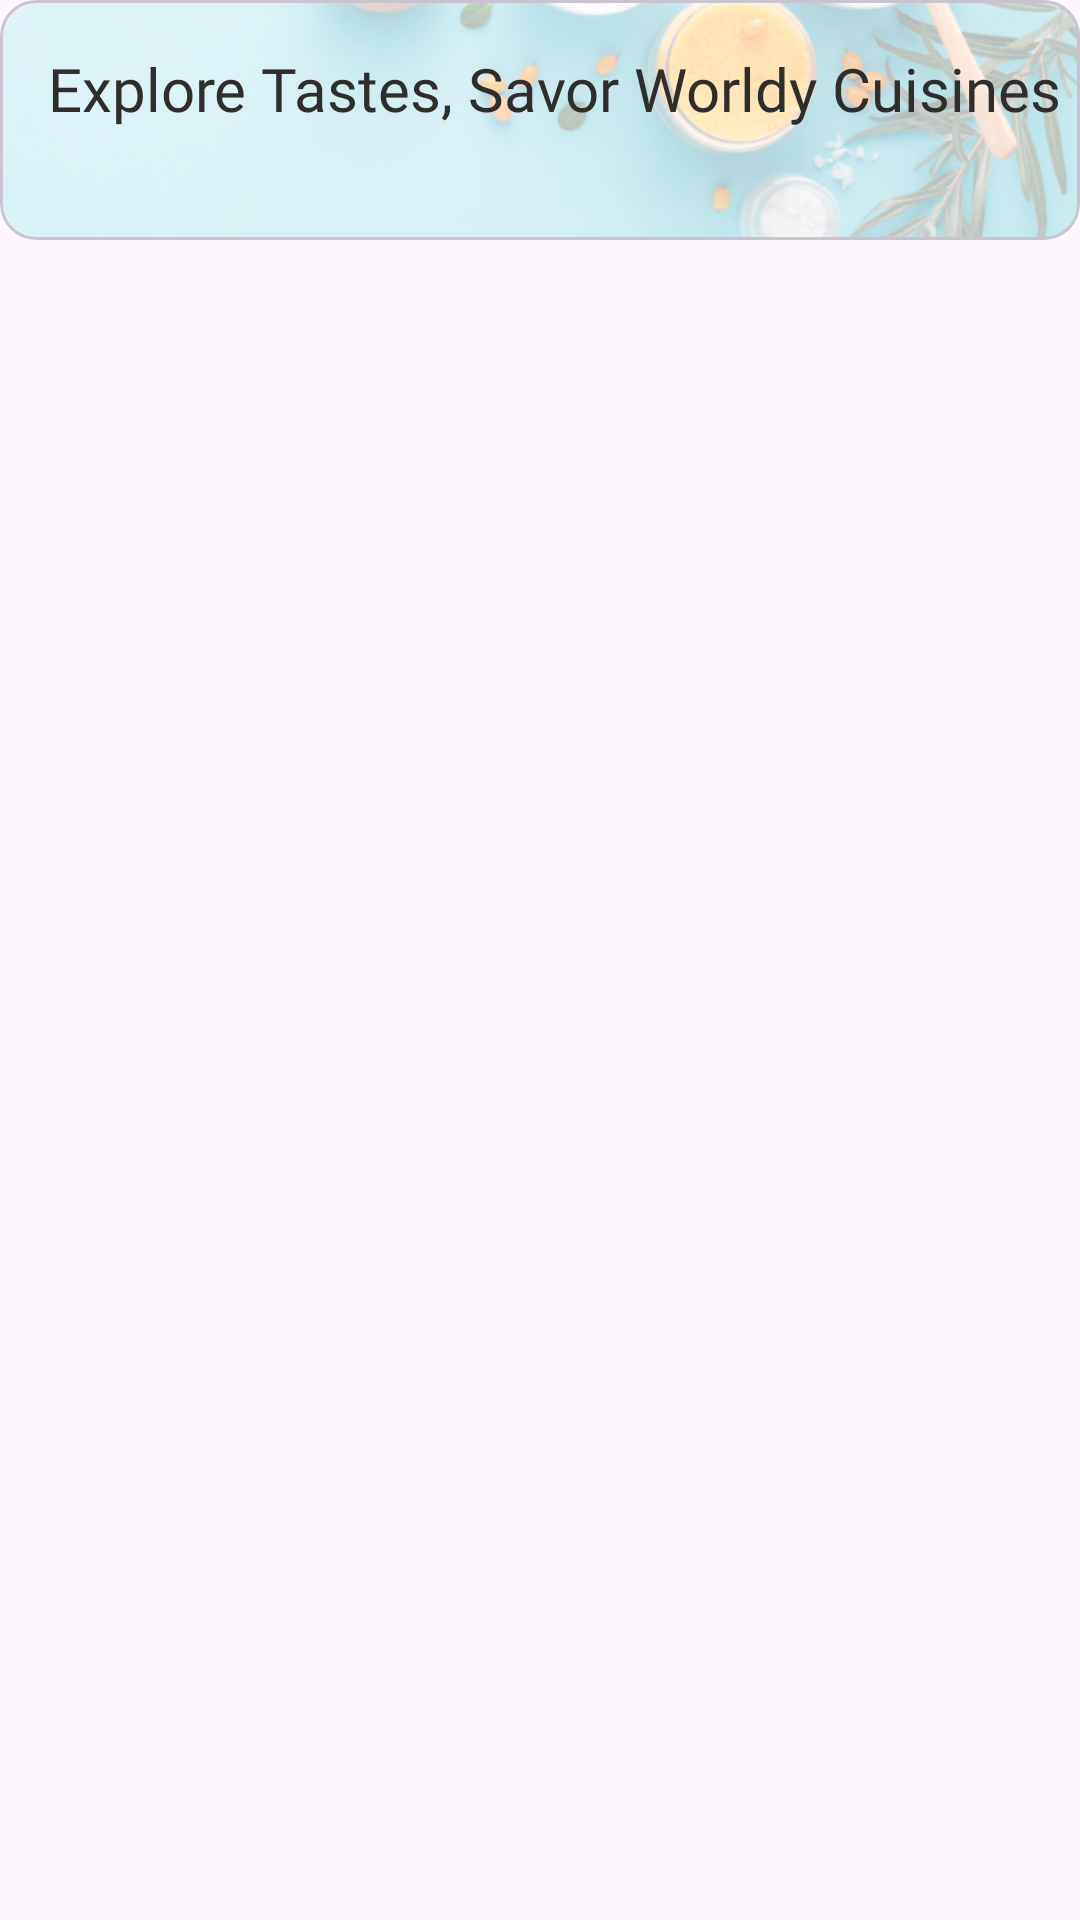

This screen was rendered from an Android layout file. Write that file and the resources it references.
<!-- AndroidManifest.xml: application theme Theme.RecipeFinalProject -->
<!-- res/layout/fragment_category.xml -->
<?xml version="1.0" encoding="utf-8"?>
<androidx.constraintlayout.widget.ConstraintLayout xmlns:android="http://schemas.android.com/apk/res/android"
    xmlns:app="http://schemas.android.com/apk/res-auto"
    xmlns:tools="http://schemas.android.com/tools"
    android:layout_width="match_parent"
    android:layout_height="match_parent"
    tools:context=".fragment.CategoriesFragment">

    <com.google.android.material.card.MaterialCardView
        android:layout_width="match_parent"
        android:layout_height="80dp"
        app:layout_constraintTop_toTopOf="parent
"       app:layout_constraintStart_toStartOf="parent">

        <ImageView
            android:layout_width="match_parent"
            android:layout_height="match_parent"
            android:scaleType="centerCrop"

            android:src="@drawable/bg_element">


        </ImageView>




    </com.google.android.material.card.MaterialCardView>


    <TextView
        android:id="@+id/tv_title"
        android:layout_width="match_parent"
        android:layout_height="wrap_content"
        android:layout_marginStart="16dp"
        android:layout_marginTop="16dp"
        android:fontFamily="@font/archivo_black"
        android:text="Explore Tastes, Savor Worldy Cuisines"
        android:textColor="#302E2C"
        android:textSize="20sp"
        app:layout_constraintStart_toStartOf="parent"
        app:layout_constraintTop_toTopOf="parent" />

    <androidx.recyclerview.widget.RecyclerView
        android:id="@+id/rv_Categories"
        android:layout_width="0dp"
        android:layout_height="0dp"
        android:layout_marginStart="16dp"
        android:layout_marginTop="16dp"
        android:layout_marginEnd="16dp"
        android:orientation="vertical"
        app:layoutManager="androidx.recyclerview.widget.LinearLayoutManager"
        app:layout_constraintBottom_toBottomOf="parent"
        app:layout_constraintEnd_toEndOf="parent"
        app:layout_constraintHorizontal_bias="1.0"
        app:layout_constraintStart_toStartOf="parent"
        app:layout_constraintTop_toBottomOf="@+id/tv_title"
        app:layout_constraintVertical_bias="0.0" />

</androidx.constraintlayout.widget.ConstraintLayout>
<!-- resources referenced by this layout -->
<resources>
  <!-- drawable bg_element: png bitmap (drawable, 329842 bytes) -->
  <style name="Theme.RecipeFinalProject" parent="Base.Theme.RecipeFinalProject" />
  <style name="Base.Theme.RecipeFinalProject" parent="Theme.Material3.DayNight.NoActionBar">
          
          
      </style>
</resources>
